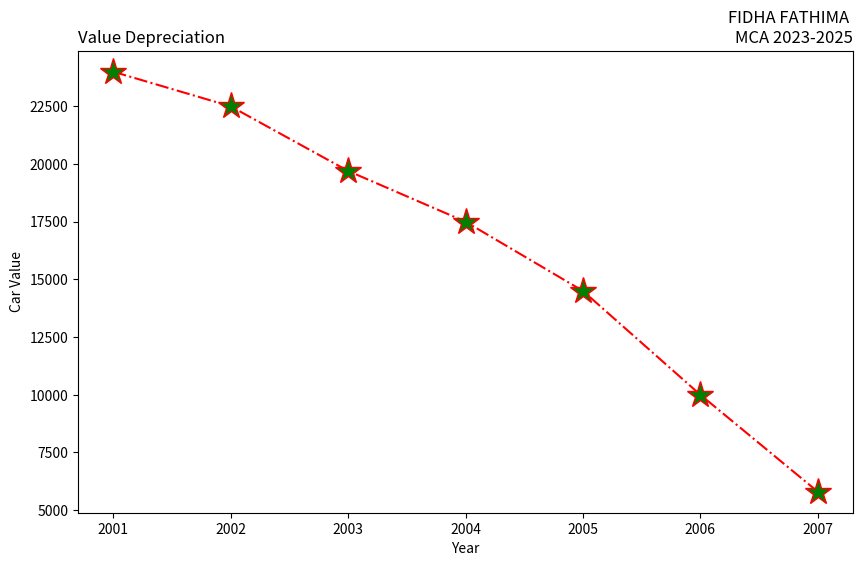

This chart was generated by the following Python code:
import matplotlib.pyplot as plt
# Data
years = [2001, 2002, 2003, 2004, 2005, 2006, 2007]
car_values = [24000, 22500, 19700, 17500, 14500, 10000, 5800]
# Create a new figure
plt.figure(figsize=(10, 6))
# Create a subplot with the specified properties
plt.subplot(111) # Only one subplot in this example
plt.plot(years, car_values, linestyle='-.', color='red', marker='*',
markersize=20, markerfacecolor='green')
plt.title("FIDHA FATHIMA \nMCA 2023-2025", loc="right")
plt.title("Value Depreciation", loc="left")
plt.xlabel("Year")
plt.ylabel("Car Value")
# Show the plot
plt.show()
